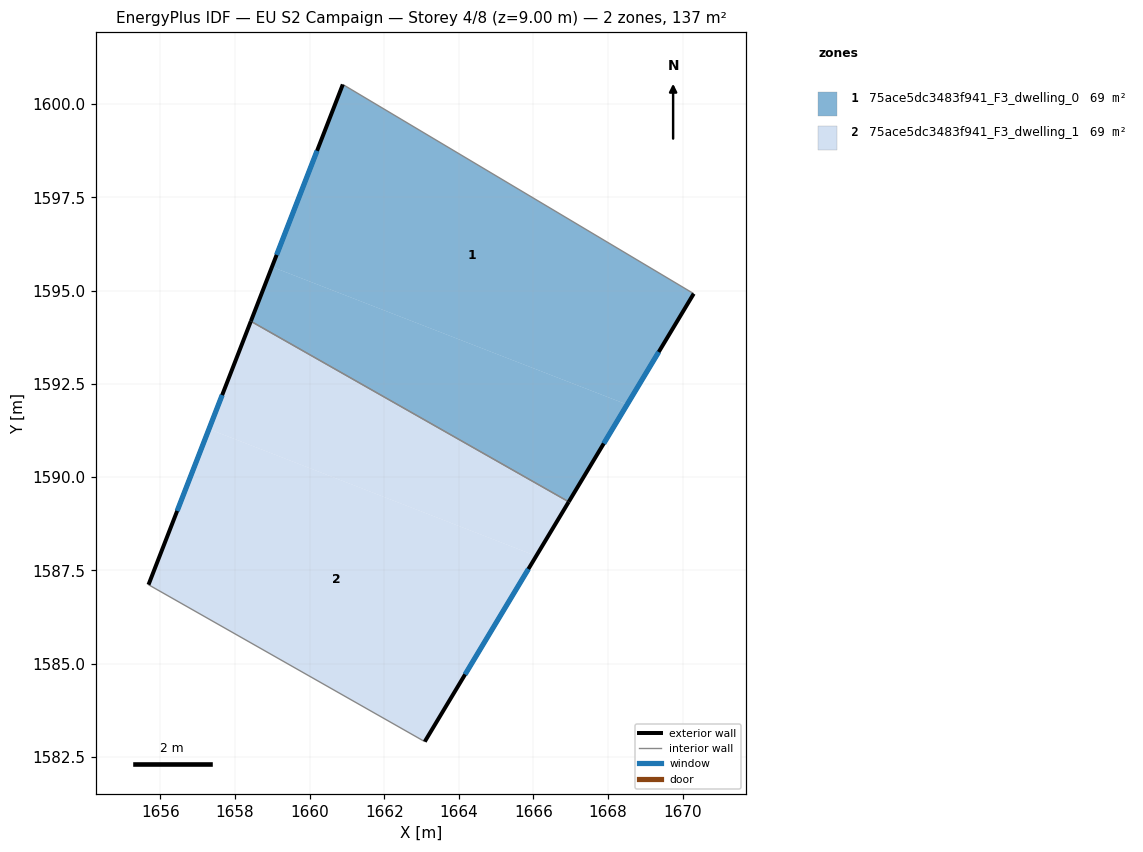
=== STOREY PLAN SPEC (per zone: floor XY polygon, exterior-wall plan segments, windows/doors) ===
zone 1: 75ace5dc3483f941_F3_dwelling_0  (68.6 m²)
  floor: (1670.30, 1594.92) (1668.51, 1591.95) (1658.99, 1595.64) (1660.89, 1600.53)
  floor: (1668.51, 1591.95) (1666.95, 1589.34) (1658.43, 1594.18) (1658.99, 1595.64)
  exterior wall: (1660.89, 1600.53) – (1658.43, 1594.18)  [6.8 m]
    window: (1660.20, 1598.75) – (1659.12, 1595.96)  [3.9 m²]
  exterior wall: (1666.95, 1589.34) – (1670.30, 1594.92)  [6.5 m]
    window: (1667.88, 1590.90) – (1669.36, 1593.35)  [3.8 m²]
  interior walls: 2
zone 2: 75ace5dc3483f941_F3_dwelling_1  (68.6 m²)
  floor: (1666.95, 1589.34) (1666.07, 1587.89) (1657.30, 1591.29) (1658.43, 1594.18)
  floor: (1666.07, 1587.89) (1663.09, 1582.91) (1655.68, 1587.12) (1657.30, 1591.29)
  exterior wall: (1663.09, 1582.91) – (1666.95, 1589.34)  [7.5 m]
    window: (1664.17, 1584.71) – (1665.86, 1587.54)  [4.3 m²]
  exterior wall: (1658.43, 1594.18) – (1655.68, 1587.12)  [7.6 m]
    window: (1657.66, 1592.20) – (1656.45, 1589.10)  [4.4 m²]
  interior walls: 2

=== DERIVED (storey summary) ===
Building: EU S2 Campaign
Storey: 4 of 8  (floor level z = 9.00 m)
Storey gross floor area: 137.2 m²
Zones on this storey: 2
  - 75ace5dc3483f941_F3_dwelling_0: floor 68.6 m²; exterior wall 13.3 m (39.9 m²); 2 window(s) 7.7 m²; WWR 19.3%
  - 75ace5dc3483f941_F3_dwelling_1: floor 68.6 m²; exterior wall 15.1 m (45.2 m²); 2 window(s) 8.7 m²; WWR 19.3%
Zone adjacency (shared interzone walls):
  - 75ace5dc3483f941_F3_dwelling_0 ↔ 75ace5dc3483f941_F3_dwelling_1